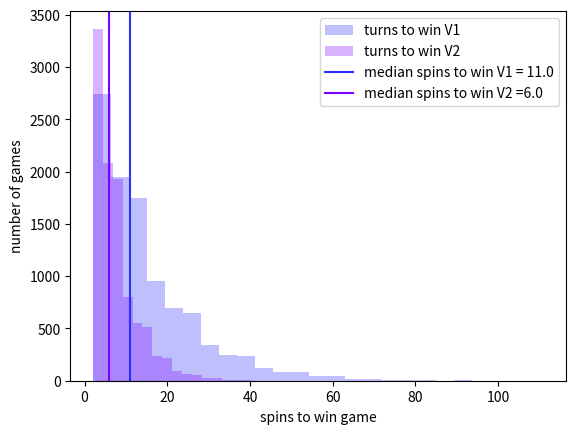

Python code for this plot: (Note: this script raises an exception after producing the figure.)
#!/usr/bin/env python3
# -*- coding: utf-8 -*-
"""
Created on Sun Sep 22 21:21:38 2019

@author: amandaash
"""

import numpy as np
import matplotlib.pyplot as plt
import numpy.random as rand


def spin(version, N_spins):
    """
    Inputs: 
        - version - board game version, equal probability for each spin (1), half probability for deductions (2)
        - N_spins - maximum number of spins during game
    Outputs: 
        - basket - array of outcome from each spin (-all, -2, -1, 0, +1, +2, +3, +4)
        - number_cherries - array of the number of cherries in the basket at each turn
        - N - turn where game is won, sum of basket == 10
    """
    basket = []
    number_cherries = [0]
    if version == 1:
        P1 = float(1/7)
        P2 = float(2/7)
        P3 = float(3/7)
        P4 = float(4/7)
        P5 = float(5/7)
        P6 = float(6/7)
        P7 = float(1)
    if version == 2:
        P1 = float(2/11)
        P2 = float(4/11)
        P3 = float(6/11)
        P4 = float(8/11)
        P5 = float(9/11)
        P6 = float(10/11)
        P7 = float(1)
    
    for N in range(N_spins):
        P_spin = rand.random()
        if P_spin <= P1:
            basket.append(1)
        if P_spin <= P2 and P_spin > P1:
            if np.sum(np.array(basket)) == 9:
                basket.append(1)
            else:
                basket.append(2)
        if P_spin <= P3 and P_spin > P2:
            if np.sum(np.array(basket)) <= 9 and np.sum(np.array(basket)) >= 8:
                basket.append(10- np.sum(np.array(basket)))
            else:
                basket.append(3)
        if P_spin <= P4 and P_spin > P3:
            if np.sum(np.array(basket)) <= 9  and np.sum(np.array(basket)) >= 7:
                basket.append(10- np.sum(np.array(basket)))
            else:
                basket.append(4)
        if P_spin <=P5 and P_spin > P4:
            if np.sum(np.array(basket)) >= 2:
                basket.append(-2)
            if np.sum(np.array(basket)) == 1:
                basket.append(-1)
            if np.sum(np.array(basket)) == 0:
                basket.append(0)
        if P_spin <=P6 and P_spin > P5:
            if np.sum(np.array(basket)) >= 2:
                basket.append(-2)
            if np.sum(np.array(basket)) == 1:
                basket.append(-1)
            if np.sum(np.array(basket)) == 0:
                basket.append(0)
        if P_spin <= P7 and P_spin > P6:
            if np.sum(np.array(basket)) > 0:
                basket.append(-np.sum(np.array(basket)))
            else:
                basket.append(0)
        
        number_cherries.append(np.sum(np.array(basket)))
        
        if np.sum(np.array(basket)) >= 10:
            return basket, number_cherries, N
            break

plays = 10000
wins1 = []
wins2 = []
for games in range(plays):
   number1, basket1, spin_to_win1 = spin(1, 500)
   wins1.append(spin_to_win1)
   number2, basket2, spin_to_win2 = spin(2,500)
   wins2.append(spin_to_win2)

plt.hist(wins1, bins = 25, alpha = 0.3, color = '#2E2EFE', label = 'turns to win V1')
plt.hist(wins2, bins = 25, alpha = 0.3, color = '#8000FF', label = 'turns to win V2')
plt.axvline(x = np.median(wins1), color = '#2E2EFE', label = 'median spins to win V1 = {0}'.format(np.median(wins1)))
plt.axvline(x = np.median(wins2), color = '#8000FF', label = 'median spins to win V2 ={0}'.format(np.median(wins2)))
plt.xlabel('spins to win game')
plt.ylabel('number of games')
plt.legend()
plt.savefig('/Users/<user>/Desktop/PHYS_3210/Exam_01/4b_hist.pdf')
plt.show()

plt.plot(basket1, '-', color = '#2E2EFE', label = 'example game V1')
plt.plot(basket2, '-', color = '#8000FF', label = 'example game V2')
plt.plot(basket1, '.', color = '#2E2EFE')
plt.plot(basket2, '.', color = '#8000FF')
plt.ylabel('turn outcome')
plt.xlabel('turn number')
plt.legend()
plt.savefig('/Users/<user>/Desktop/PHYS_3210/Exam_01/4b_ex_game.pdf')
plt.show()

print('Average number of spins to win game version 1 = {0} +/- {1}, median number of spins to win V1 = {2}'.format(np.mean(wins1), str(np.std(wins1)), np.median(wins1)))
print('Average number of spins to win game version 2 = {0} +/- {1}, median number of spins to win V2 = {2}'.format(np.mean(wins2), str(np.std(wins2)), np.median(wins2)))



         
